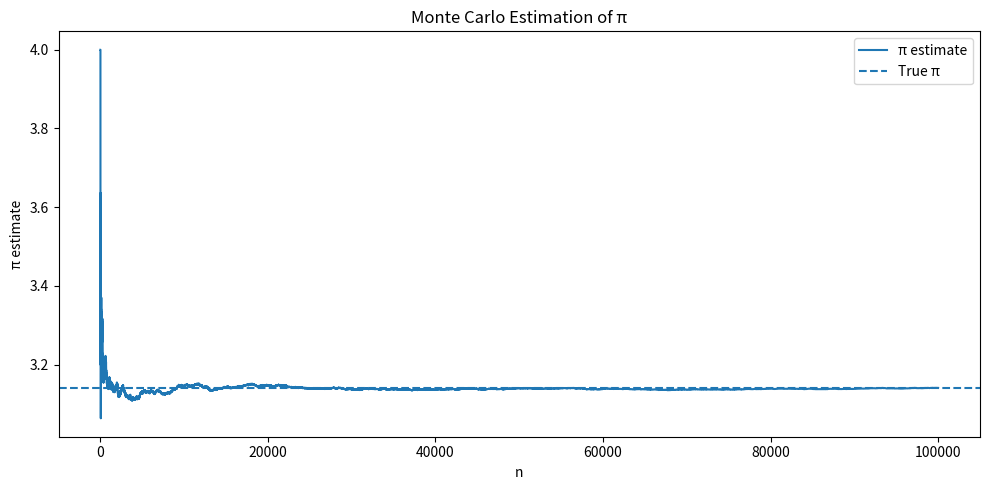

Write the Python code that produced this figure.
import os
import numpy as np
import matplotlib.pyplot as plt

# Number of random points
n = 100000

# Output directory
out_dir = os.path.join("results", "figures")
os.makedirs(out_dir, exist_ok=True)

# Generate random points in [0,1]x[0,1]
x = np.random.uniform(0, 1, n)
y = np.random.uniform(0, 1, n)

# Check if inside quarter circle
inside = (x**2 + y**2) <= 1

# Cumulative count
inside_cum = np.cumsum(inside)

# Monte Carlo estimation of pi
pi_est = 4 * inside_cum / np.arange(1, n + 1)

# Plot
plt.figure(figsize=(10, 5))
plt.plot(pi_est, label="π estimate")
plt.axhline(np.pi, linestyle="--", label="True π")
plt.xlabel("n")
plt.ylabel("π estimate")
plt.title("Monte Carlo Estimation of π")
plt.legend()
plt.tight_layout()

# Save figure
out_path = os.path.join(out_dir, "pi_estimation.png")
plt.savefig(out_path)
plt.close()

print("Bitti → results/figures/pi_estimation.png")
